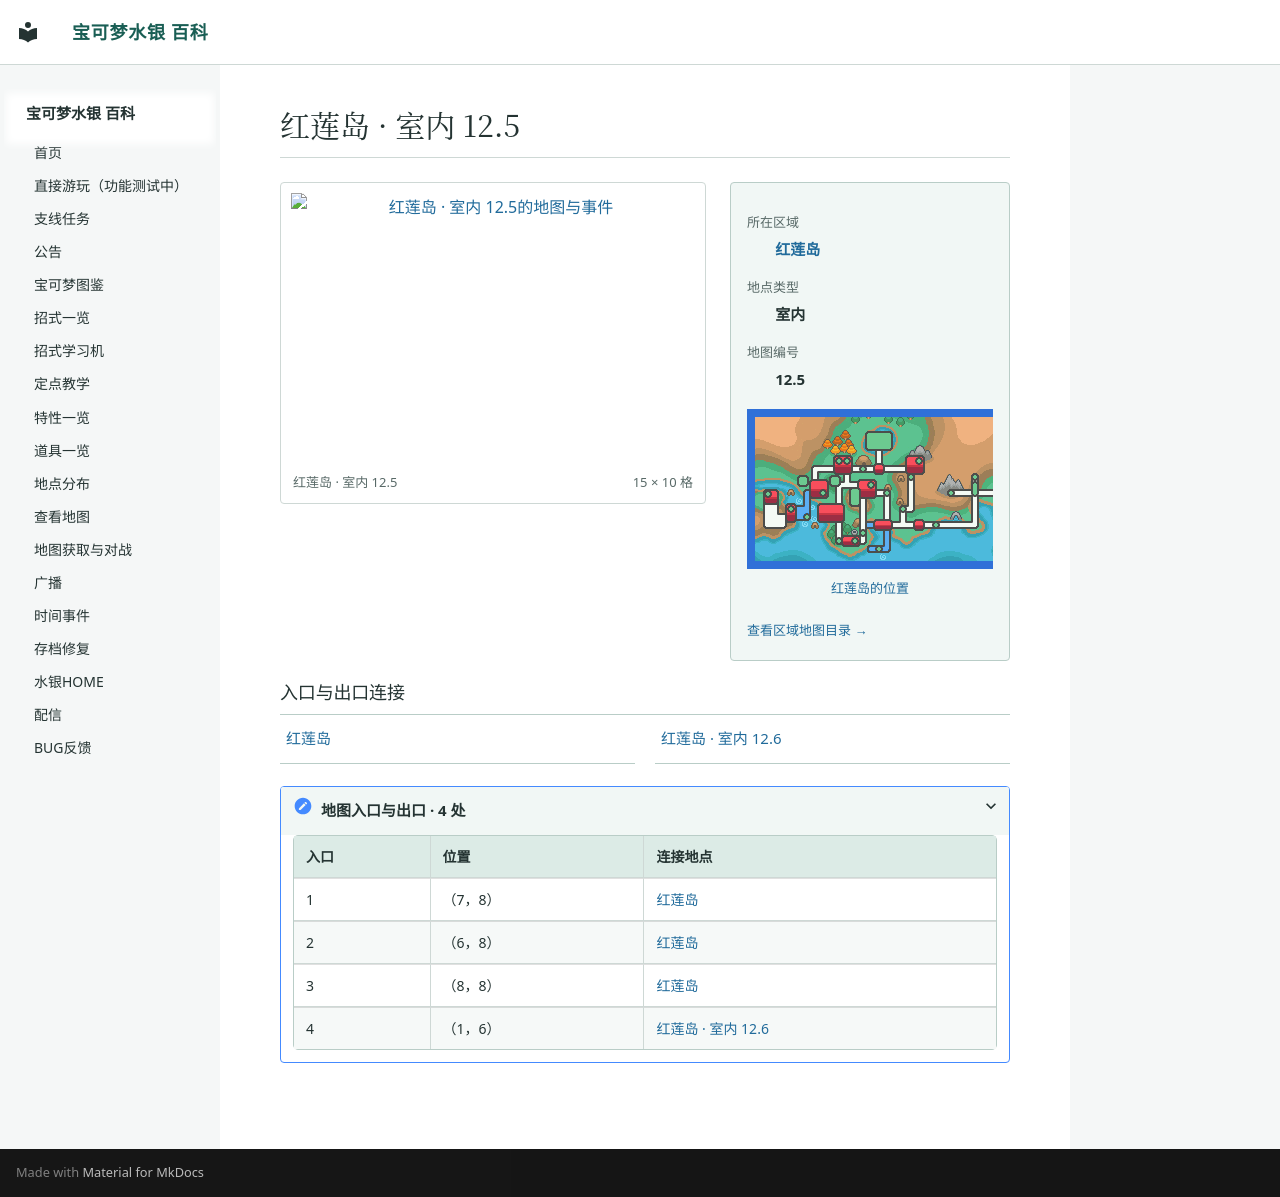

repository: Sum-Light/azoth-wiki · page: locations/map_12_5/index.html · generator: mkdocs

# 红莲岛 · 室内 12.5

<!-- location-atlas:start -->

<div class="loc-profile" data-location-map="12.5">
<div class="loc-profile-layout">
<div class="loc-main-map">
<a class="loc-image-link" href="../../locations/atlas/maps/map_12_5.png" target="_blank" rel="noopener">
<img src="../../locations/atlas/maps/map_12_5.png" alt="红莲岛 · 室内 12.5的地图与事件" loading="lazy" width="240" height="160"></a>
<div class="loc-map-caption"><span>红莲岛 · 室内 12.5</span><span>15 × 10 格</span></div>
</div>
<aside class="loc-facts">
<dl><dt>所在区域</dt><dd><a href="../atlas/?sec=96">红莲岛</a></dd><dt>地点类型</dt><dd>室内</dd><dt>地图编号</dt><dd>12.5</dd></dl>
<a class="loc-world-preview" href="../atlas/?sec=96" aria-label="红莲岛在大地图上的位置">
<span class="loc-world-canvas"><img src="../worldmap.png" alt="世界地图" loading="lazy">
<span class="loc-world-mark" style="left:53.1196%;top:53.0875%;width:1.5629%;height:3.1250%"></span>
</span></a>
<a class="loc-world-label" href="../atlas/?sec=96">红莲岛的位置</a>
<a class="loc-atlas-return" href="../atlas/?sec=96">查看区域地图目录 &rarr;</a>
</aside>
</div>
<h3>入口与出口连接</h3>
<nav class="loc-neighbors" aria-label="出入口连接地点">
<div><a href="../map_3_8/">红莲岛</a></div>
<div><a href="../map_12_6/">红莲岛 · 室内 12.6</a></div>
</nav>
<details class="loc-entrances"><summary>地图入口与出口 · 4 处</summary>
<div class="loc-table-scroll"><table><thead><tr><th>入口</th><th>位置</th><th>连接地点</th></tr></thead><tbody>
<tr><td>1</td><td>（7，8）</td><td><a href="../map_3_8/">红莲岛</a></td></tr>
<tr><td>2</td><td>（6，8）</td><td><a href="../map_3_8/">红莲岛</a></td></tr>
<tr><td>3</td><td>（8，8）</td><td><a href="../map_3_8/">红莲岛</a></td></tr>
<tr><td>4</td><td>（1，6）</td><td><a href="../map_12_6/">红莲岛 · 室内 12.6</a></td></tr>
</tbody></table></div></details>
</div>

<!-- location-atlas:end -->
